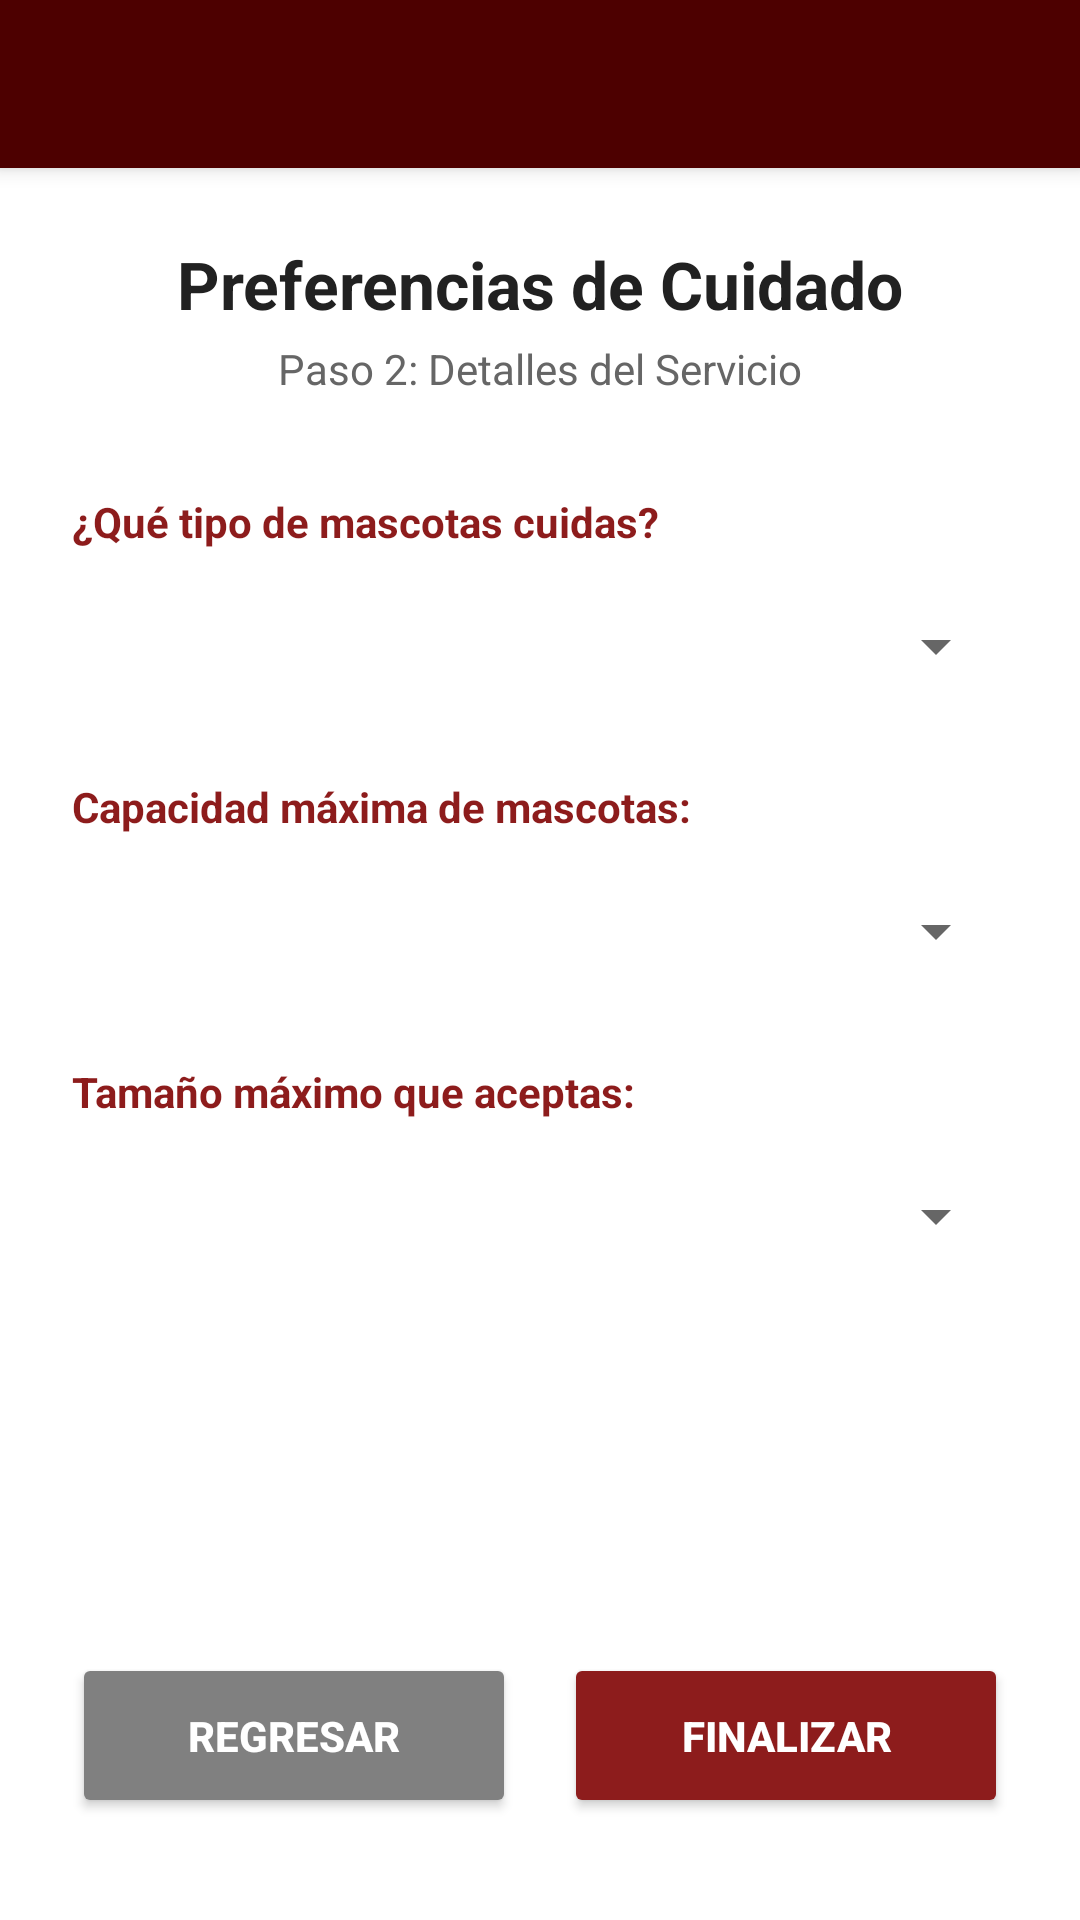

Layout XML and referenced resources for this Android screen:
<!-- AndroidManifest.xml: application theme Theme.PetStay -->
<!-- res/layout/activity_registro_cuidador_paso2.xml -->
<?xml version="1.0" encoding="utf-8"?>
<androidx.constraintlayout.widget.ConstraintLayout
    xmlns:android="http://schemas.android.com/apk/res/android"
    xmlns:app="http://schemas.android.com/apk/res-auto"
    android:layout_width="match_parent"
    android:layout_height="match_parent"
    android:background="#FFFFFF">

    <include
        android:id="@+id/BarraHe"
        layout="@layout/barrahe"
        app:layout_constraintTop_toTopOf="parent" />

    <LinearLayout
        android:layout_width="match_parent"
        android:layout_height="0dp"
        android:orientation="vertical"
        android:padding="24dp"
        app:layout_constraintBottom_toBottomOf="parent"
        app:layout_constraintTop_toBottomOf="@id/BarraHe">

        <TextView
            android:layout_width="match_parent"
            android:layout_height="wrap_content"
            android:text="Preferencias de Cuidado"
            android:textSize="22sp"
            android:textStyle="bold"
            android:textColor="#212121"
            android:gravity="center"
            android:layout_marginBottom="4dp"/>

        <TextView
            android:layout_width="match_parent"
            android:layout_height="wrap_content"
            android:text="Paso 2: Detalles del Servicio"
            android:textSize="14sp"
            android:textColor="#666666"
            android:gravity="center"
            android:layout_marginBottom="32dp"/>

        <TextView
            android:layout_width="wrap_content"
            android:layout_height="wrap_content"
            android:text="¿Qué tipo de mascotas cuidas?"
            android:textColor="#8D1C1C"
            android:textStyle="bold"
            android:layout_marginBottom="8dp"/>
        <Spinner
            android:id="@+id/spinnerTipoMascota"
            android:layout_width="match_parent"
            android:layout_height="wrap_content"
            android:minHeight="48dp"
            android:layout_marginBottom="20dp"/>

        <TextView
            android:layout_width="wrap_content"
            android:layout_height="wrap_content"
            android:text="Capacidad máxima de mascotas:"
            android:textColor="#8D1C1C"
            android:textStyle="bold"
            android:layout_marginBottom="8dp"/>
        <Spinner
            android:id="@+id/spinnerCantidad"
            android:layout_width="match_parent"
            android:layout_height="wrap_content"
            android:minHeight="48dp"
            android:layout_marginBottom="20dp"/>

        <TextView
            android:layout_width="wrap_content"
            android:layout_height="wrap_content"
            android:text="Tamaño máximo que aceptas:"
            android:textColor="#8D1C1C"
            android:textStyle="bold"
            android:layout_marginBottom="8dp"/>
        <Spinner
            android:id="@+id/spinnerTamano"
            android:layout_width="match_parent"
            android:layout_height="wrap_content"
            android:minHeight="48dp" />

        <View
            android:layout_width="match_parent"
            android:layout_height="0dp"
            android:layout_weight="1" />

        <LinearLayout
            android:layout_width="match_parent"
            android:layout_height="wrap_content"
            android:orientation="horizontal"
            android:layout_marginBottom="10dp">

            <Button
                android:id="@+id/btnRegresar"
                android:layout_width="0dp"
                android:layout_height="55dp"
                android:layout_weight="1"
                android:text="Regresar"
                android:layout_marginEnd="8dp"
                android:backgroundTint="#808080"
                android:textColor="#FFFFFF"
                android:textStyle="bold"/>

            <Button
                android:id="@+id/btnFinalizarRegistro"
                android:layout_width="0dp"
                android:layout_height="55dp"
                android:layout_weight="1"
                android:text="Finalizar"
                android:layout_marginStart="8dp"
                android:backgroundTint="#8D1C1C"
                android:textColor="#FFFFFF"
                android:textStyle="bold"/>
        </LinearLayout>
    </LinearLayout>
</androidx.constraintlayout.widget.ConstraintLayout>
<!-- res/layout/barrahe.xml (included above) -->
<?xml version="1.0" encoding="utf-8"?>
<androidx.appcompat.widget.Toolbar xmlns:android="http://schemas.android.com/apk/res/android"
    android:layout_width="match_parent"
    android:layout_height="?attr/actionBarSize"
    xmlns:app="http://schemas.android.com/apk/res-auto"
    android:background="@color/wine_700"
    android:elevation="4dp"
    app:navigationIcon="@drawable/menu_barra"
    android:theme="@style/ThemeOverlay.AppCompat.Dark.ActionBar"/>
<!-- resources referenced by this layout -->
<resources>
  <color name="wine_700">#4D0000</color>
  <style name="Theme.PetStay" parent="Theme.AppCompat.Light.NoActionBar" />
</resources>
